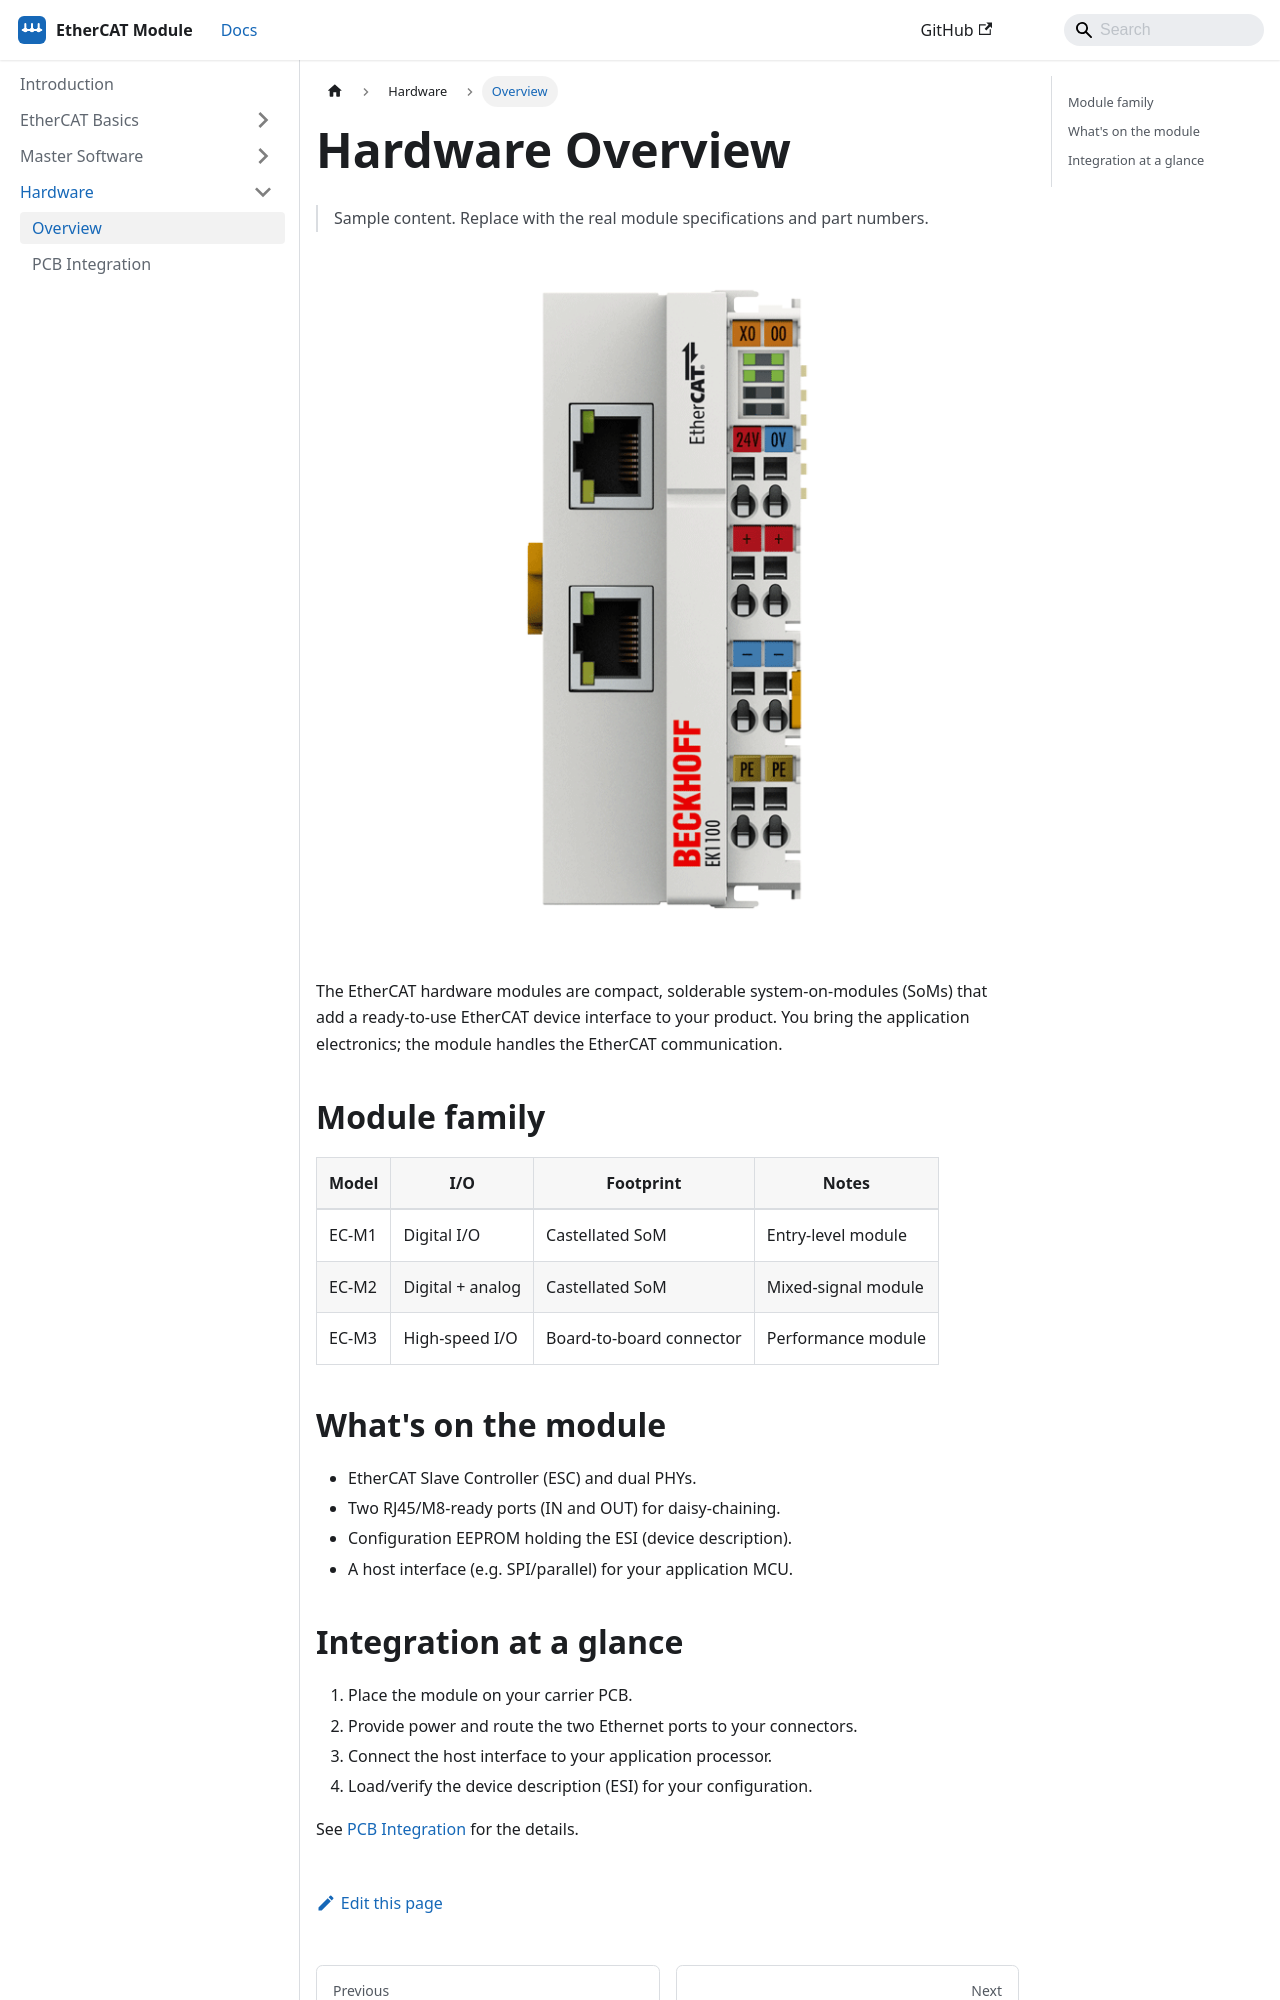

repository: Lynx-Robotics-LLC/lynxtechsdocs · page: hardware/overview.html · generator: docusaurus

---
sidebar_position: 1
title: Overview
---

# Hardware Overview

> Sample content. Replace with the real module specifications and part numbers.

![Beckhoff EK1100 EtherCAT Coupler](./18_11_2022_17_59_15_EK1100_Beckhoff.png)

The EtherCAT hardware modules are compact, solderable system-on-modules (SoMs)
that add a ready-to-use EtherCAT device interface to your product. You bring the
application electronics; the module handles the EtherCAT communication.

## Module family

| Model | I/O | Footprint | Notes |
| --- | --- | --- | --- |
| EC-M1 | Digital I/O | Castellated SoM | Entry-level module |
| EC-M2 | Digital + analog | Castellated SoM | Mixed-signal module |
| EC-M3 | High-speed I/O | Board-to-board connector | Performance module |

## What's on the module

- EtherCAT Slave Controller (ESC) and dual PHYs.
- Two RJ45/M8-ready ports (IN and OUT) for daisy-chaining.
- Configuration EEPROM holding the ESI (device description).
- A host interface (e.g. SPI/parallel) for your application MCU.
